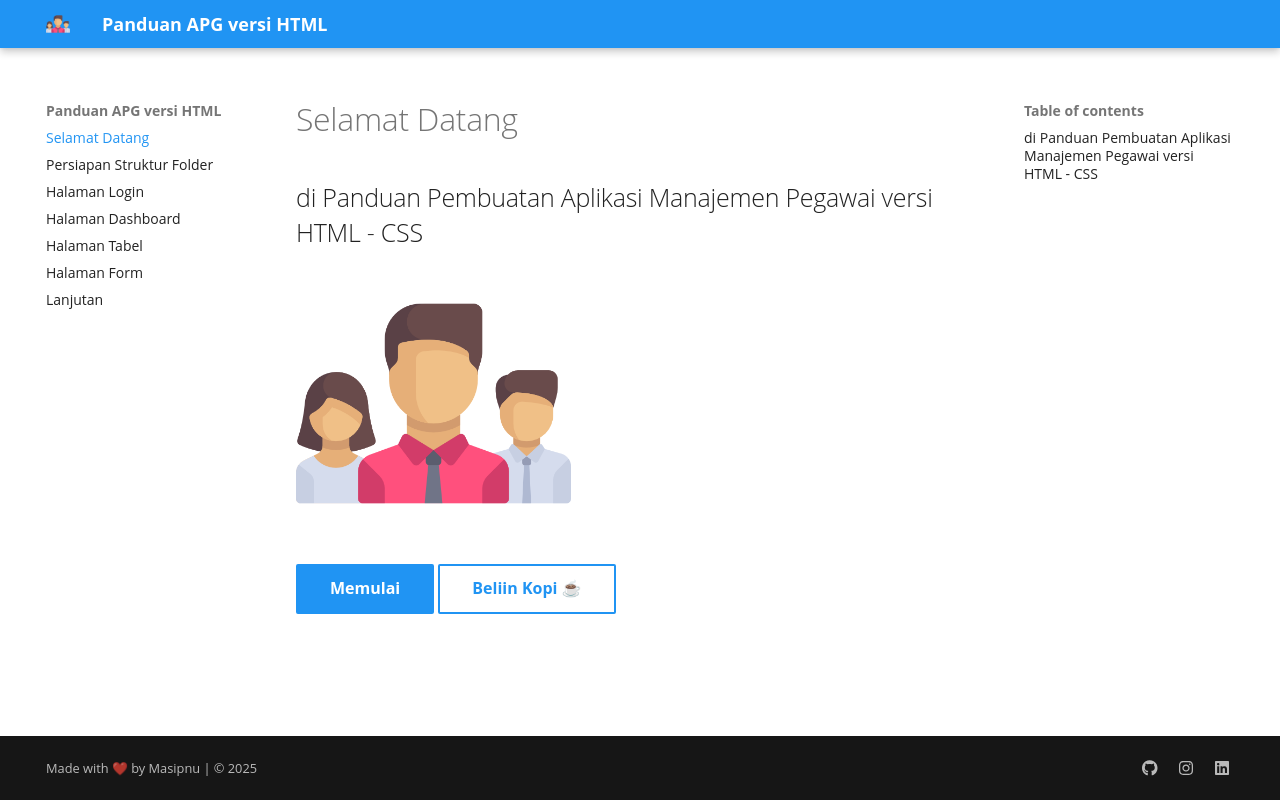

repository: masipnu/panduan-apg-html-css · page: index.html · generator: mkdocs

# Selamat Datang

## di Panduan Pembuatan Aplikasi Manajemen Pegawai versi HTML - CSS

<img src="images/team.png" width="40%">

[Memulai](01.md){ .md-button .md-button--primary }
[Beliin Kopi ☕](https://saweria.co/masipnu){ .md-button }
